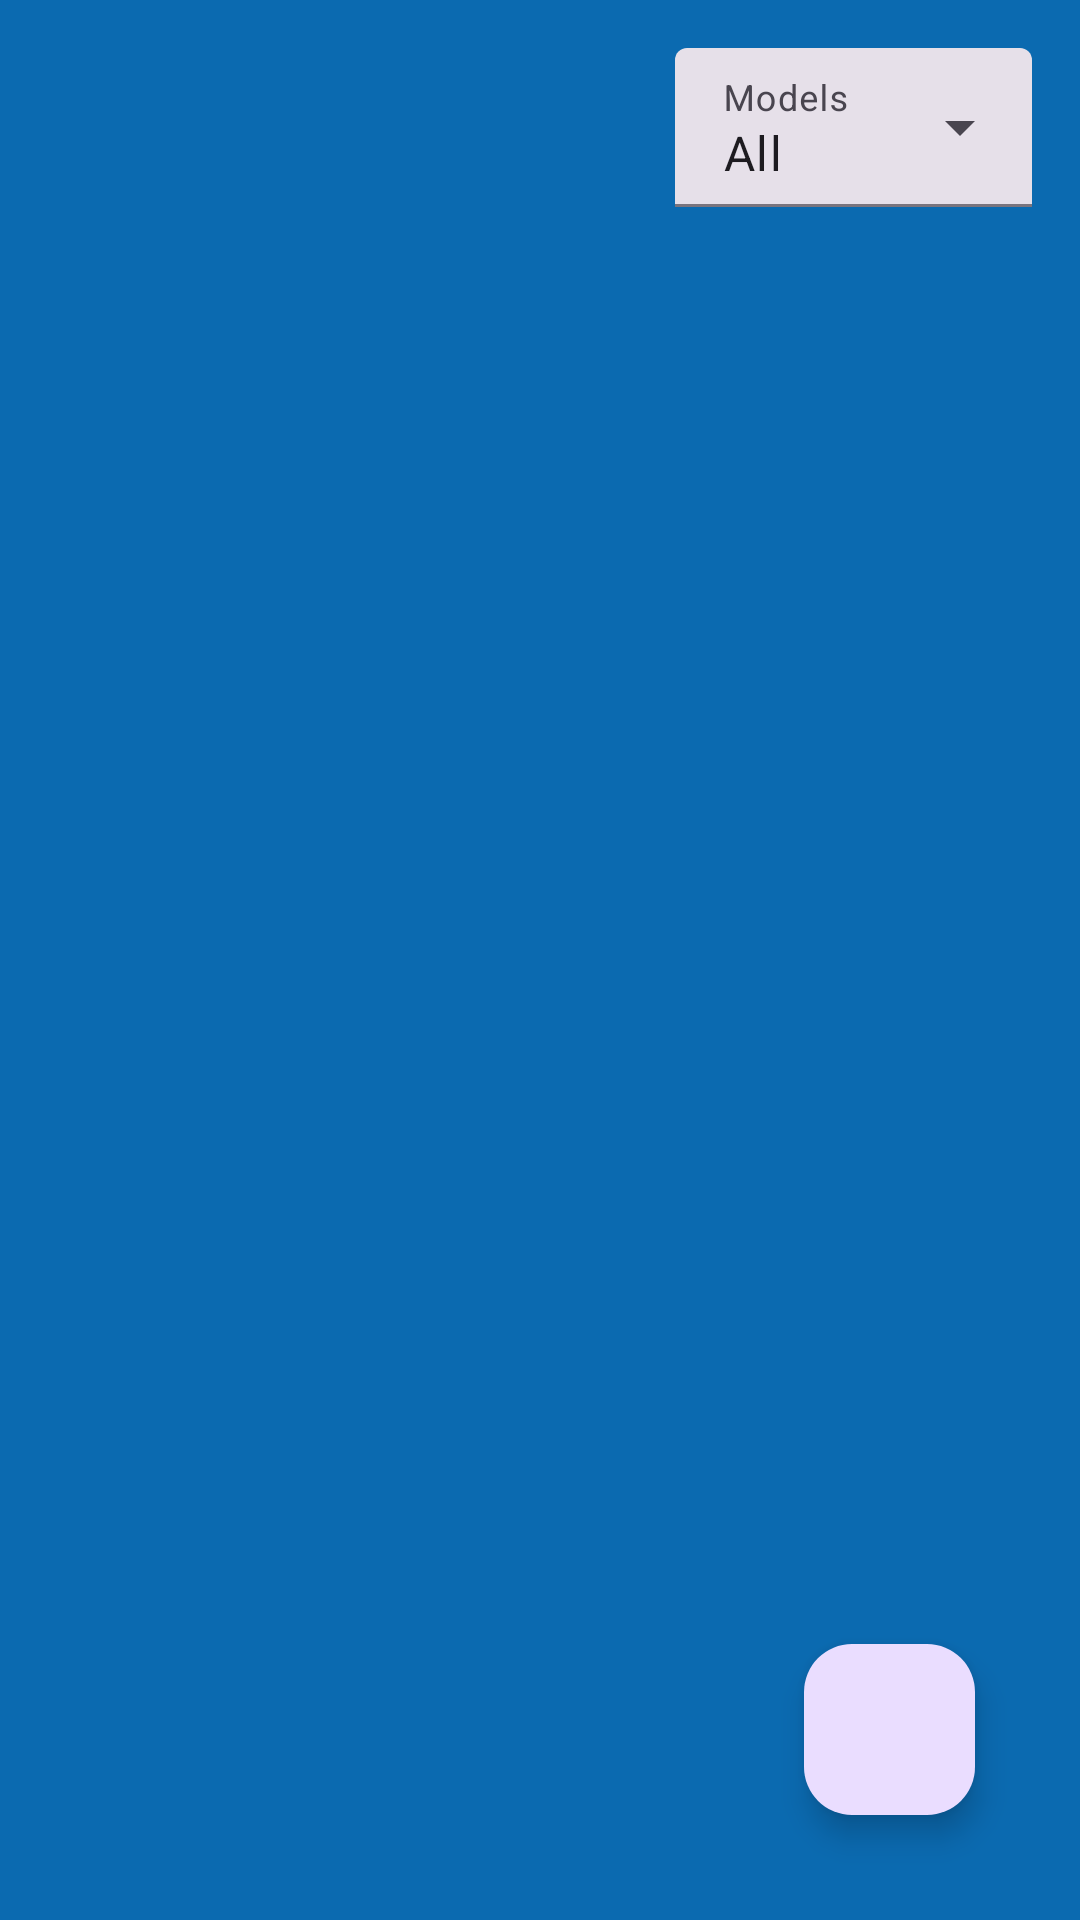

Android layout source for this screen:
<!-- AndroidManifest.xml: application theme Theme.TechInfo -->
<!-- res/layout/fragment_troubleshoot__admin.xml -->
<androidx.constraintlayout.widget.ConstraintLayout
    xmlns:android="http://schemas.android.com/apk/res/android"
    xmlns:app="http://schemas.android.com/apk/res-auto"
    xmlns:tools="http://schemas.android.com/tools"
    android:layout_width="match_parent"
    android:background="@color/background"
    android:layout_height="match_parent">

    <com.google.android.material.textfield.TextInputLayout
        android:id="@+id/Models"
        style="@style/Widget.Material3.TextInputLayout.FilledBox.Dense.ExposedDropdownMenu"
        android:layout_width="119dp"
        android:layout_height="53dp"
        android:layout_marginTop="16dp"
        android:layout_marginEnd="16dp"
        android:hint="Models"
        app:layout_constraintEnd_toEndOf="parent"
        app:layout_constraintTop_toTopOf="parent">

        <AutoCompleteTextView
            android:id="@+id/filter"
            android:layout_width="match_parent"
            android:layout_height="wrap_content"
            android:inputType="none"
            android:text="All" />
    </com.google.android.material.textfield.TextInputLayout>

    <androidx.recyclerview.widget.RecyclerView
        android:id="@+id/rview"
        android:layout_width="match_parent"
        android:layout_height="0dp"
        app:layout_constraintTop_toBottomOf="@+id/Models"
        app:layout_constraintBottom_toBottomOf="parent"
        app:layout_constraintStart_toStartOf="parent"
        app:layout_constraintEnd_toEndOf="parent"/>

    <com.google.android.material.floatingactionbutton.FloatingActionButton
        android:id="@+id/addbtn"
        android:layout_width="57dp"
        android:layout_height="100dp"
        android:clickable="true"
        android:layout_marginBottom="35dp"
        android:layout_marginRight="35dp"
        android:src="@drawable/baseline_add_24"
        app:layout_constraintBottom_toBottomOf="parent"
        app:layout_constraintEnd_toEndOf="parent" />

</androidx.constraintlayout.widget.ConstraintLayout>
<!-- resources referenced by this layout -->
<resources>
  <color name="background">#0B6AB0</color>
  <style name="Theme.TechInfo" parent="Base.Theme.TechInfo" />
  <style name="Base.Theme.TechInfo" parent="Theme.Material3.DayNight.NoActionBar">
          <item name="windowActionBar">false</item>
          <item name="windowNoTitle">true</item>
      </style>
</resources>
